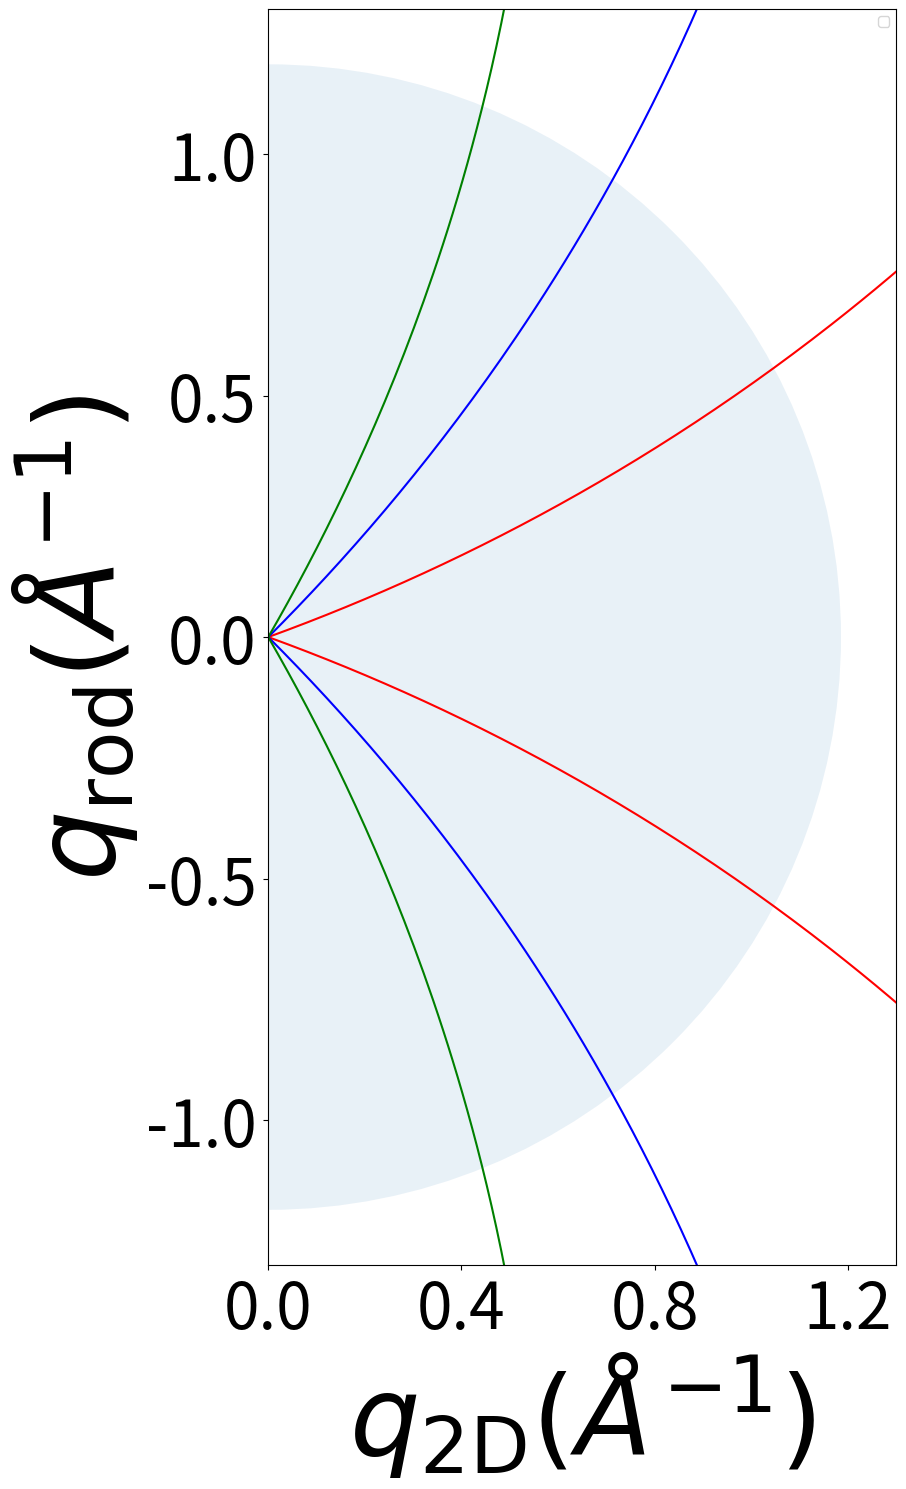

Source code (Python):
# -*- coding: utf-8 -*-
import numpy
import matplotlib.pyplot

matplotlib.pyplot.figure(figsize=(10, 15))
wavelength = 1.48 #A
waveVector = 2 * numpy.pi / wavelength
q_2D = numpy.linspace(0, 2, 200)

sinAlphas = [-1, +1]
tilt_angles = [20, 45, 60] # Above 45 degrees, need to check all sin alphas
for tiltAngle_deg in tilt_angles:
    if tiltAngle_deg == 20:
        color = 'r'
    elif tiltAngle_deg == 45:
        color = 'b'
    else:
        color = 'g'
    for sinAlpha in sinAlphas:
        tiltAngle = tiltAngle_deg * numpy.pi / 180        
        qRod = waveVector*(numpy.cos(tiltAngle)-numpy.sqrt(numpy.cos(tiltAngle)**2 - (q_2D/waveVector)**2 - 2*q_2D/waveVector*numpy.sin(tiltAngle)*sinAlpha))
        if sinAlpha == +1:
            matplotlib.pyplot.plot(q_2D, qRod, c=color)
            matplotlib.pyplot.plot(q_2D, -qRod, c=color)
#        else:
#            matplotlib.pyplot.plot(q_2D, qRod, '--', c=color)
#            matplotlib.pyplot.plot(q_2D, -qRod, '--', c=color)
            
matplotlib.pyplot.legend()
matplotlib.pyplot.xticks(numpy.arange(0, 1.6, 0.4))


matplotlib.pyplot.gca().set_xlabel(r'$q_{\mathrm{2D}} (\AA^{-1})$', fontsize = 80)
matplotlib.pyplot.gca().set_ylabel(r'$q_{\mathrm{rod}} (\AA^{-1})$', fontsize = 80)
matplotlib.pyplot.gca().tick_params(labelsize=46, pad=5)
circle = matplotlib.pyplot.Circle((0, 0), 2*numpy.pi/5.3, alpha = 0.1)
matplotlib.pyplot.gca().add_artist(circle)
matplotlib.pyplot.gca().set_aspect('equal', adjustable='box')
matplotlib.pyplot.gca().set_xlim([0, 1.3])
matplotlib.pyplot.gca().set_ylim([-1.3, +1.3])
matplotlib.pyplot.tight_layout()
matplotlib.pyplot.savefig('./qRod_vs_q2D_tilt_20_45_60.png', dpi=4*96)